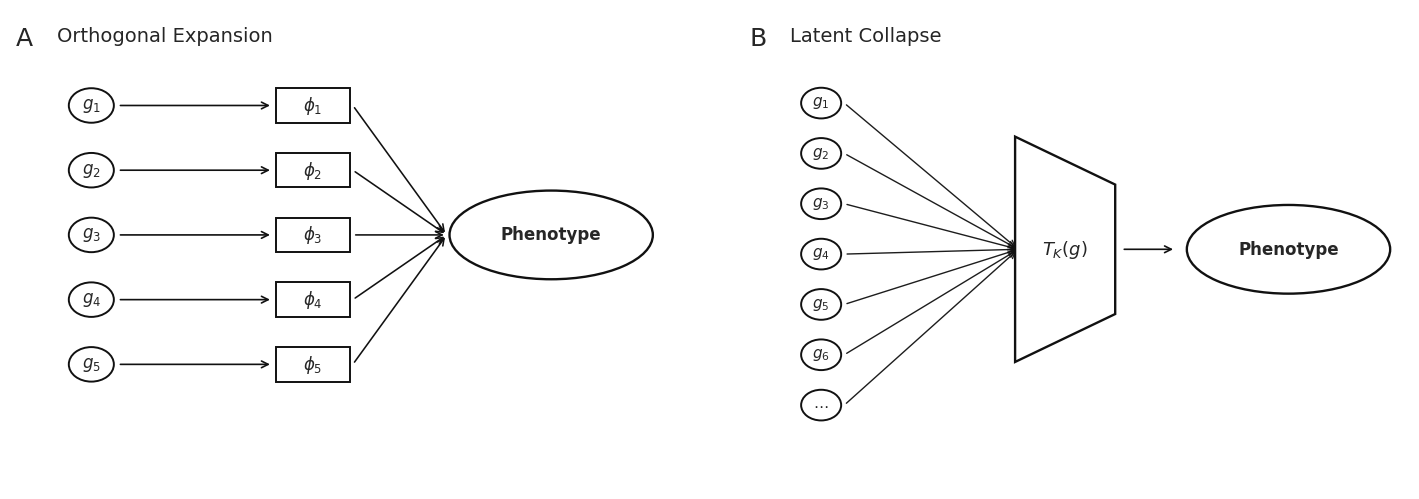

The matplotlib source for this figure: (Note: this script raises an exception after producing the figure.)
#!/usr/bin/env python3

import numpy as np
import matplotlib.pyplot as plt
import seaborn as sns
from pathlib import Path
from matplotlib.patches import Circle, Rectangle, Polygon, FancyArrowPatch, Ellipse

BLACK = "#111111"

def add_phenotype(ax, xy):
    ellipse = Ellipse(xy, width=3.25, height=1.85, fill=False,
                      linewidth=1.7, edgecolor=BLACK)
    ax.add_patch(ellipse)
    ax.text(xy[0], xy[1], 'Phenotype', ha='center', va='center',
            fontsize=12, fontweight='bold')

def draw_orthogonal(ax):
    ax.set_axis_off()
    ax.set_xlim(0, 10.65)
    ax.set_ylim(0, 10)
    ax.text(0.1, 9.65, 'A', fontsize=18, ha='left', va='top')
    ax.text(0.75, 9.65, 'Orthogonal Expansion', fontsize=14, ha='left', va='top')
    y_positions = [8.0, 6.65, 5.3, 3.95, 2.6]
    for i, y in enumerate(y_positions, start=1):
        ax.add_patch(Circle((1.3, y), 0.36, fill=False, linewidth=1.4, edgecolor=BLACK))
        ax.text(1.3, y, rf'$g_{{{i}}}$', ha='center', va='center', fontsize=12)
        ax.add_patch(FancyArrowPatch((1.72, y), (4.2, y), arrowstyle='->', mutation_scale=12, linewidth=1.2, color=BLACK))
    for i, y in enumerate(y_positions, start=1):
        ax.add_patch(Rectangle((4.25, y - 0.36), 1.18, 0.72, fill=False, linewidth=1.4, edgecolor=BLACK))
        ax.text(4.84, y, rf'$\phi_{{{i}}}$', ha='center', va='center', fontsize=12)
        ax.add_patch(FancyArrowPatch((5.48, y), (6.98, 5.3), arrowstyle='->', mutation_scale=12, linewidth=1.15, color=BLACK))
    add_phenotype(ax, (8.65, 5.3))

def draw_latent(ax):
    ax.set_axis_off()
    ax.set_xlim(0, 10.65)
    ax.set_ylim(0, 10)
    ax.text(0.1, 9.65, 'B', fontsize=18, ha='left', va='top')
    ax.text(0.75, 9.65, 'Latent Collapse', fontsize=14, ha='left', va='top')
    y_positions = [8.05, 7.0, 5.95, 4.9, 3.85, 2.8, 1.75]
    for i, y in enumerate(y_positions, start=1):
        ax.add_patch(Circle((1.25, y), 0.32, fill=False, linewidth=1.4, edgecolor=BLACK))
        label = rf'$g_{{{i}}}$' if i < 7 else r'$\cdots$'
        ax.text(1.25, y, label, ha='center', va='center', fontsize=11)
        ax.add_patch(FancyArrowPatch((1.62, y), (4.4, 5.0), arrowstyle='->', mutation_scale=11, linewidth=1.0, color=BLACK, alpha=0.95))
    ax.add_patch(Polygon([[4.35, 7.35], [5.95, 6.35], [5.95, 3.65], [4.35, 2.65]],
                          fill=False, linewidth=1.7, edgecolor=BLACK))
    ax.text(5.15, 5.0, r'$T_K(g)$', ha='center', va='center', fontsize=13)
    ax.add_patch(FancyArrowPatch((6.05, 5.0), (6.92, 5.0), arrowstyle='->', mutation_scale=12, linewidth=1.2, color=BLACK))
    add_phenotype(ax, (8.72, 5.0))

# --- plot ---
sns.set_style('white')
fig, (ax1, ax2) = plt.subplots(1, 2, figsize=(14.5, 5.1))
draw_orthogonal(ax1)
draw_latent(ax2)
plt.subplots_adjust(wspace=0.1, left=0.025, right=0.99, top=0.98, bottom=0.04)
out_dir = Path(__file__).resolve().parents[1] / 'figures'
out_dir.mkdir(parents=True, exist_ok=True)
plt.savefig(out_dir / 'architecture_diagram.png', dpi=300, bbox_inches='tight')
